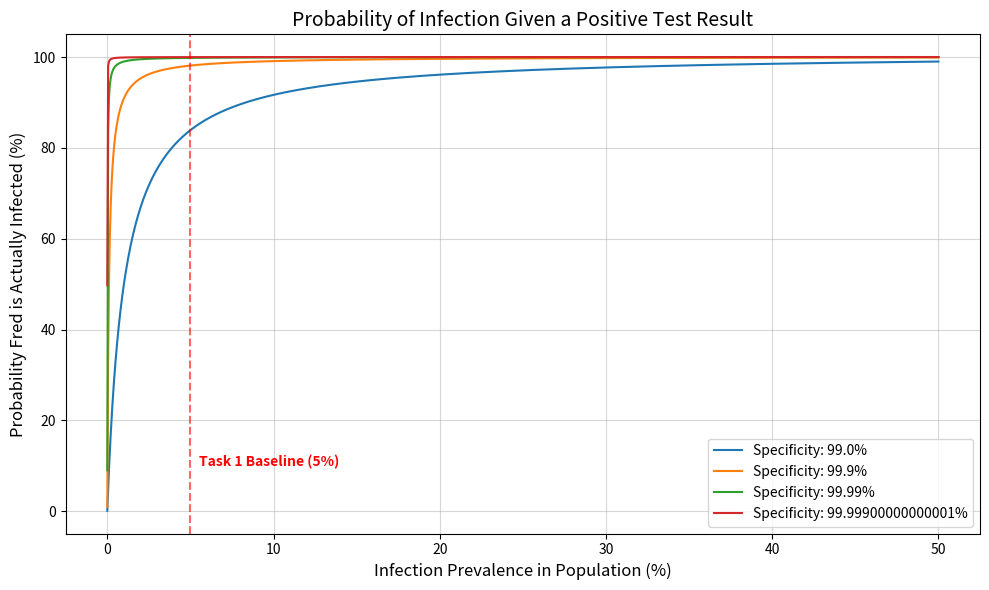

Source code (Python):
import numpy as np
import matplotlib.pyplot as plt

def calculate_posterior(prevalence, specificity, sensitivity=0.99):
    """
    Calculates P(Infected | Positive) using Bayes' Theorem.
    """
    prior = prevalence
    true_positive_rate = sensitivity * prior
    false_positive_rate = (1 - specificity) * (1 - prior)
    
    posterior = true_positive_rate / (true_positive_rate + false_positive_rate)
    return posterior

# 1. Setup Independent Variables
# Prevalence from 0.001% to 50% (log scale is often better for visualization here)
prevalence_range = np.linspace(0.00001, 0.50, 1000)
specificities = [0.99, 0.999, 0.9999, 0.99999]
sensitivity = 0.99

# 2. Create the Plot
plt.figure(figsize=(10, 6))

for spec in specificities:
    y_values = [calculate_posterior(p, spec, sensitivity) for p in prevalence_range]
    plt.plot(prevalence_range * 100, np.array(y_values) * 100, label=f'Specificity: {spec*100}%')

# 3. Formatting
plt.title("Probability of Infection Given a Positive Test Result", fontsize=14)
plt.xlabel("Infection Prevalence in Population (%)", fontsize=12)
plt.ylabel("Probability Fred is Actually Infected (%)", fontsize=12)
plt.legend()
plt.grid(True, which="both", ls="-", alpha=0.5)
plt.axvline(x=5, color='r', linestyle='--', alpha=0.6, label='5% Prevalence')
plt.text(5.5, 10, 'Task 1 Baseline (5%)', color='red', fontweight='bold')

plt.tight_layout()
plt.show()

# 4. Integer Check / Explanation Logic
def integer_check(total_pop, prev, spec, sens):
    infected = int(total_pop * prev)
    healthy = total_pop - infected
    
    true_pos = int(infected * sens)
    false_pos = int(healthy * (1 - spec))
    
    prob = (true_pos / (true_pos + false_pos)) * 100
    return infected, healthy, true_pos, false_pos, prob

# Example explanation for the 5% prevalence case
inf, heal, tp, fp, res = integer_check(100000, 0.05, 0.995, 0.995)
print(f"Check for 100,000 people:")
print(f"Actually Infected: {inf} | Healthy: {heal}")
print(f"Test Positive & Sick (TP): {tp} | Test Positive & Healthy (FP): {fp}")
print(f"Final Probability: {res:.2f}%")
